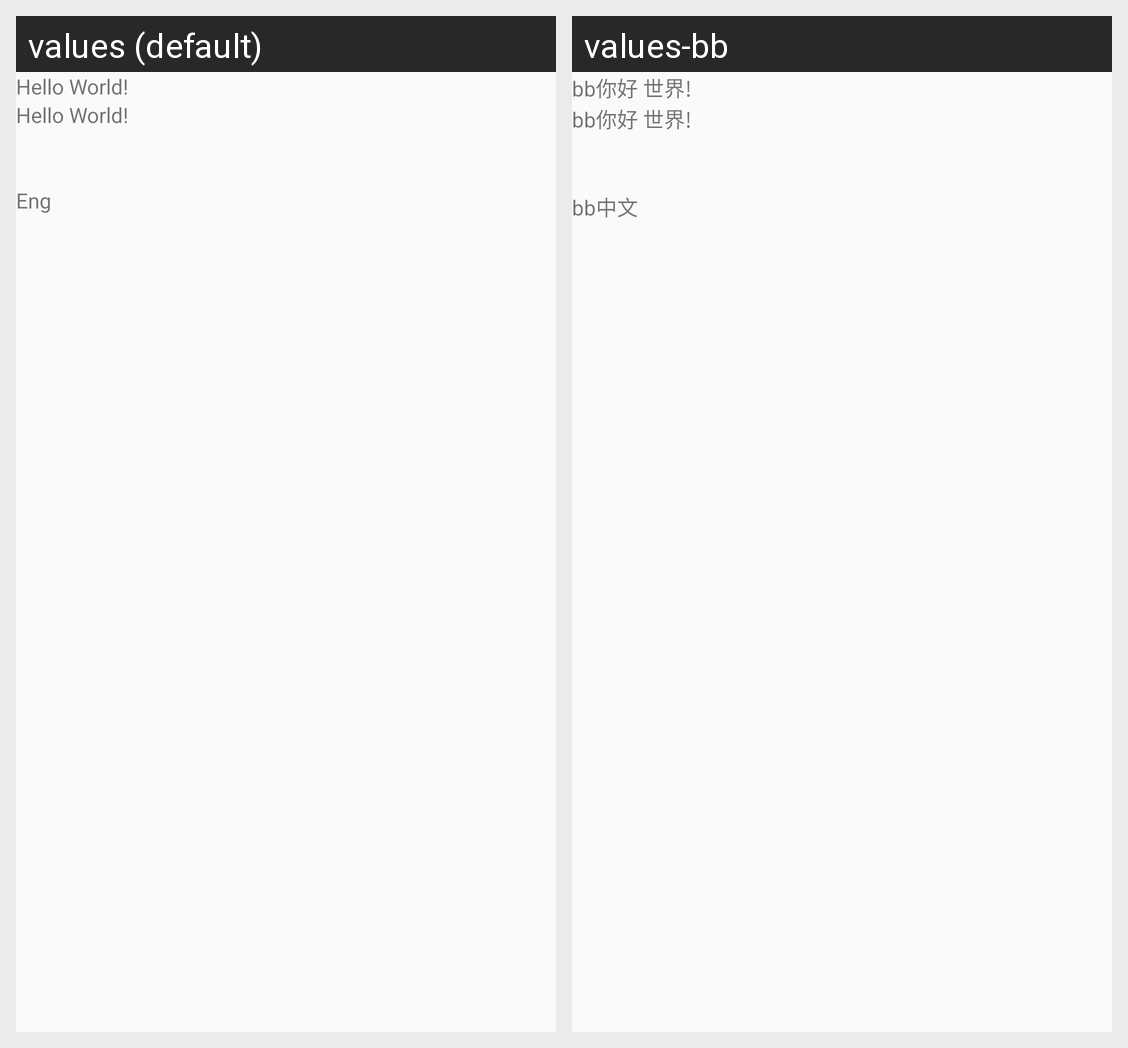

The Android screen above is rendered under two locales of the same app. Produce the string resources it draws, with the default and per-locale values.
Android screen res/layout/activity_test2.xml rendered under 2 locales, left to right: values (default), values-bb. Device: Nexus 5 (rendered at 1080×1920; each locale shown at half size, 540×960, under a caption strip naming it); theme AppTheme.
Strings drawn on this screen, with the default value and each locale's value (text and hints the layout hard-codes, and strings that could not be matched under every locale, appear in the picture but are not listed):

helloworld
  values: Hello World!
  values-bb: bb你好 世界!

language
  values: Eng
  values-bb: bb中文
